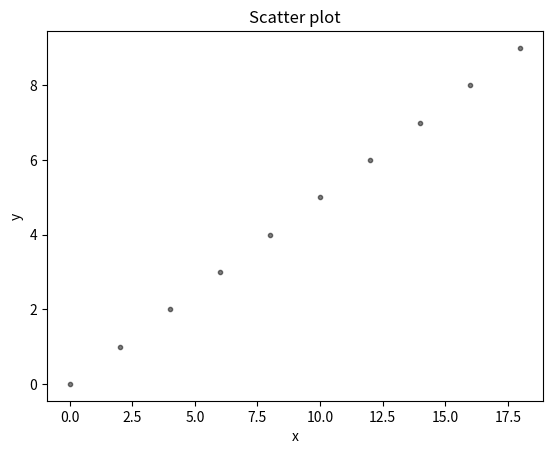

Python code for this plot:
import numpy as np
import matplotlib
import matplotlib.pyplot as plt

def main():


	#N = 500
	#x = np.random.rand(N)
	#y = np.random.rand(N)
	colors = (0,0,0)
	area = np.pi*3
	#x = [0,2,3]
	#y = [4,33,98]

	# task 1 generate 
	#
	#

	
	lst = []
	lst2 = []
	i = 0
	while(i < 10):
		lst.append(i*2)
		lst2.append(i)
		i+=1

 
# Plot
	plt.scatter(lst, lst2, s=area, c=colors, alpha=0.5)
	plt.title('Scatter plot')
	plt.xlabel('x')
	plt.ylabel('y')
	plt.show()

	return 0

main()
